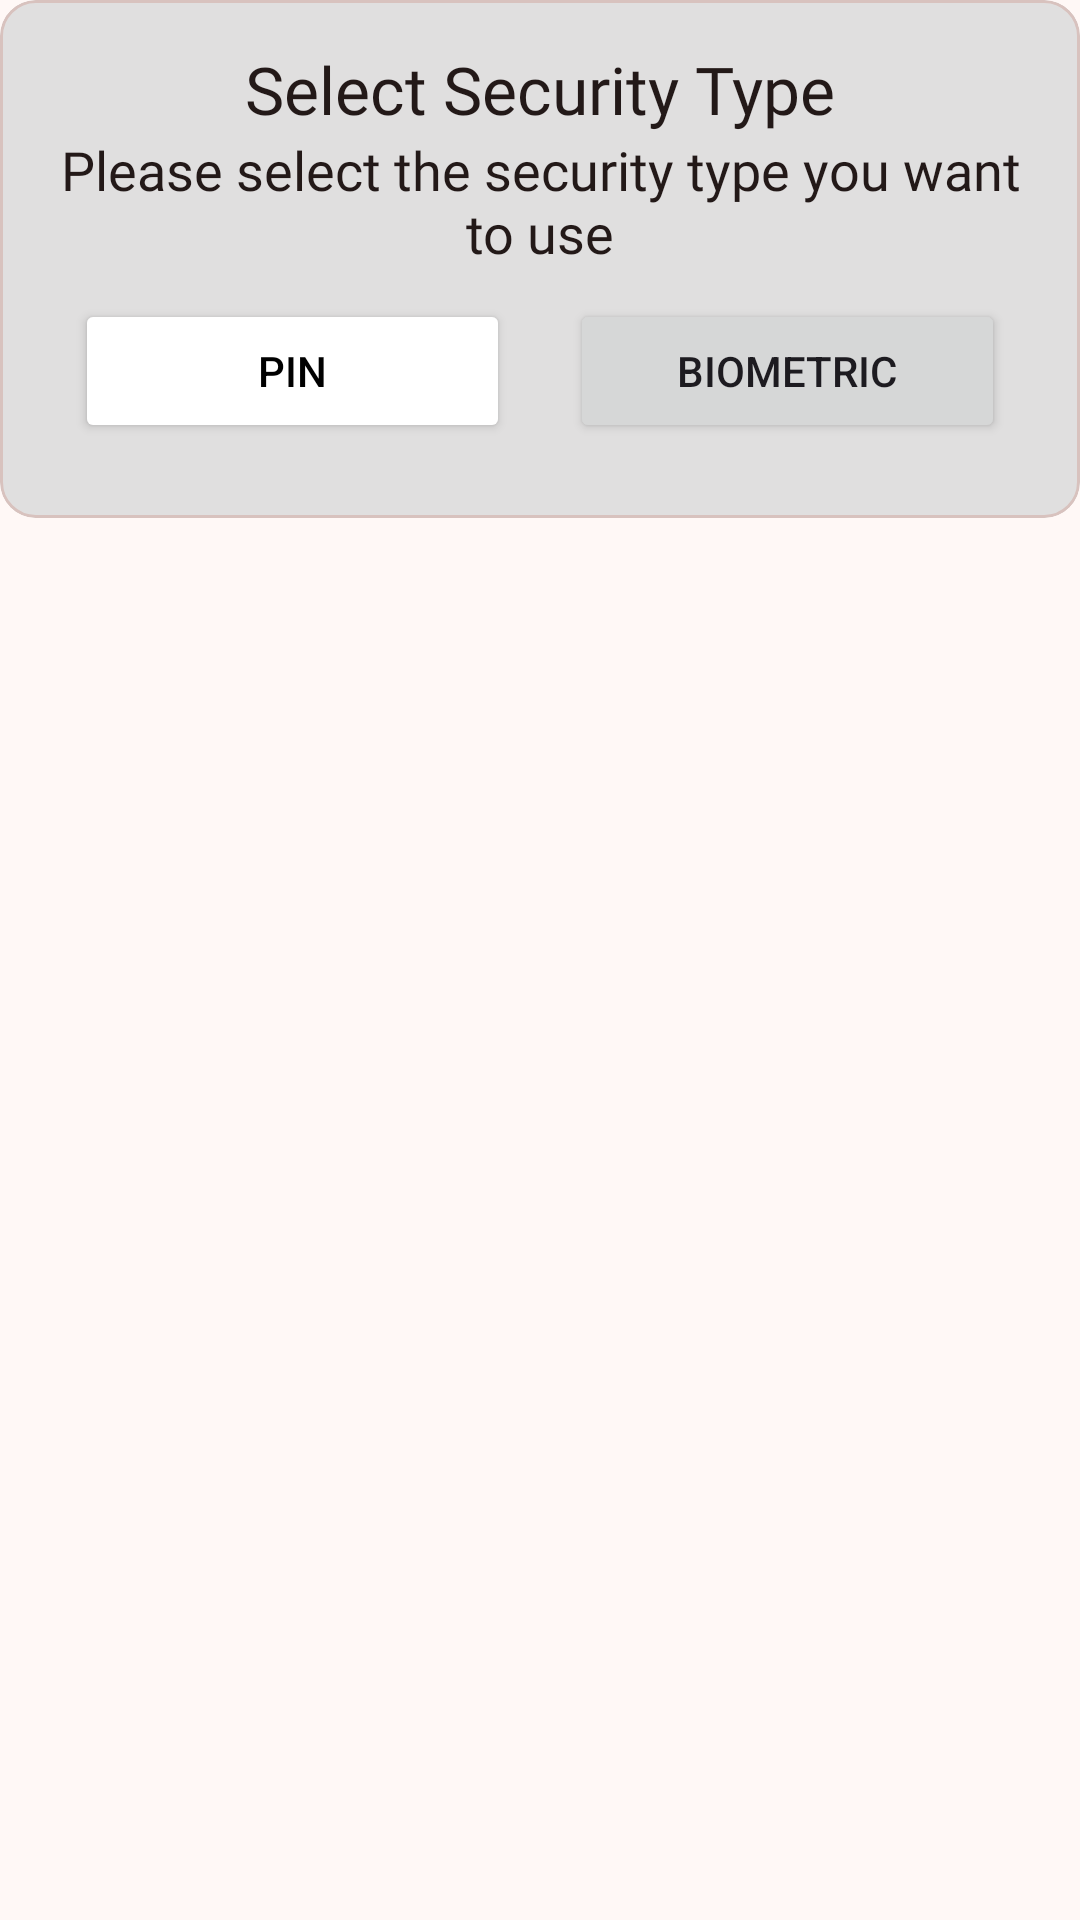

Here is an Android app screen rendered from its layout file. Give the layout XML and the strings, colors and styles it references.
<!-- AndroidManifest.xml: application theme Theme.Banking_App_java -->
<!-- res/layout/setup_biometry_dialog.xml -->
<?xml version="1.0" encoding="utf-8"?>
<LinearLayout xmlns:android="http://schemas.android.com/apk/res/android"
    android:layout_width="match_parent"
    android:layout_height="wrap_content"
    xmlns:app="http://schemas.android.com/apk/res-auto"
    android:layout_margin="@dimen/margin_20">

    <com.google.android.material.card.MaterialCardView
        android:layout_width="match_parent"
        android:layout_height="wrap_content"
        app:cardBackgroundColor="@color/grey">

        <LinearLayout
            android:layout_width="match_parent"
            android:layout_height="match_parent"
            android:gravity="center"
            android:layout_margin="15dp"
            android:orientation="vertical">

            <TextView
                android:layout_width="wrap_content"
                android:layout_height="wrap_content"
                android:fontFamily="@font/poppins_bold"
                android:textSize="22sp"
                android:text="@string/select_security_type"
                android:textColor="?attr/colorOnSurface" />
            <TextView
                android:layout_width="wrap_content"
                android:layout_height="wrap_content"
                android:textSize="18sp"
                android:gravity="center"
                android:fontFamily="@font/poppins_regular"
                android:text="Please select the security type you want to use"
                android:textColor="?attr/colorOnSurface" />

            <LinearLayout
                android:layout_width="match_parent"
                android:layout_height="wrap_content"
                android:weightSum="2">
                <Button
                    android:layout_width="match_parent"
                    android:layout_height="wrap_content"
                    android:layout_weight="1"
                    android:text="@string/pin"
                    android:textColor="@color/black"
                    android:backgroundTint="@color/white"
                    android:layout_margin="@dimen/margin_10">

                </Button>
                <Button
                    android:id="@+id/btnBiometric"
                    android:layout_width="match_parent"
                    android:layout_height="wrap_content"
                    android:layout_weight="1"
                    android:text="@string/biometric"
                    android:layout_margin="@dimen/margin_10">

                </Button>
            </LinearLayout>
        </LinearLayout>
    </com.google.android.material.card.MaterialCardView>
</LinearLayout>
<!-- resources referenced by this layout -->
<resources>
  <color name="black">#FF000000</color>
  <color name="grey">#E0DFDF</color>
  <color name="white">#FFFFFF</color>
  <dimen name="margin_10">10dp</dimen>
  <dimen name="margin_20">20dp</dimen>
  <string name="biometric">Biometric</string>
  <string name="pin">PIN</string>
  <string name="select_security_type">Select Security Type</string>
  <style name="Theme.Banking_App_java" parent="Base.Theme.Banking_App_java" />
  <color name="md_theme_primary">#904B40</color>
  <color name="md_theme_onPrimary">#FFFFFF</color>
  <color name="md_theme_primaryContainer">#FFDAD4</color>
  <color name="md_theme_onPrimaryContainer">#3A0905</color>
  <color name="md_theme_secondary">#775651</color>
  <color name="md_theme_onSecondary">#FFFFFF</color>
  <color name="md_theme_secondaryContainer">#FFDAD4</color>
  <color name="md_theme_onSecondaryContainer">#2C1512</color>
  <color name="md_theme_tertiary">#705C2E</color>
  <color name="md_theme_onTertiary">#FFFFFF</color>
  <color name="md_theme_tertiaryContainer">#FBDFA6</color>
  <color name="md_theme_onTertiaryContainer">#251A00</color>
  <color name="md_theme_error">#BA1A1A</color>
  <color name="md_theme_onError">#FFFFFF</color>
  <color name="md_theme_errorContainer">#FFDAD6</color>
  <color name="md_theme_onErrorContainer">#410002</color>
  <color name="md_theme_background">#FFF8F6</color>
  <color name="md_theme_onBackground">#231918</color>
  <color name="md_theme_surface">#FFF8F6</color>
  <color name="md_theme_onSurface">#231918</color>
  <color name="md_theme_surfaceVariant">#F5DDDA</color>
  <color name="md_theme_onSurfaceVariant">#534341</color>
  <color name="md_theme_outline">#857370</color>
  <color name="md_theme_outlineVariant">#D8C2BE</color>
  <color name="md_theme_inverseSurface">#392E2C</color>
  <color name="md_theme_inverseOnSurface">#FFEDEA</color>
  <color name="md_theme_inversePrimary">#FFB4A8</color>
  <color name="md_theme_primaryFixed">#FFDAD4</color>
  <color name="md_theme_onPrimaryFixed">#3A0905</color>
  <color name="md_theme_primaryFixedDim">#FFB4A8</color>
  <color name="md_theme_onPrimaryFixedVariant">#73342B</color>
  <color name="md_theme_secondaryFixed">#FFDAD4</color>
  <color name="md_theme_onSecondaryFixed">#2C1512</color>
  <color name="md_theme_secondaryFixedDim">#E7BDB6</color>
  <color name="md_theme_onSecondaryFixedVariant">#5D3F3B</color>
  <color name="md_theme_tertiaryFixed">#FBDFA6</color>
  <color name="md_theme_onTertiaryFixed">#251A00</color>
  <color name="md_theme_tertiaryFixedDim">#DEC48C</color>
  <color name="md_theme_onTertiaryFixedVariant">#564419</color>
  <color name="md_theme_surfaceDim">#E8D6D3</color>
  <color name="md_theme_surfaceBright">#FFF8F6</color>
  <color name="md_theme_surfaceContainerLowest">#FFFFFF</color>
  <color name="md_theme_surfaceContainerLow">#FFF0EE</color>
  <color name="md_theme_surfaceContainer">#FCEAE7</color>
  <color name="md_theme_surfaceContainerHigh">#F7E4E1</color>
  <color name="md_theme_surfaceContainerHighest">#F1DFDC</color>
</resources>
